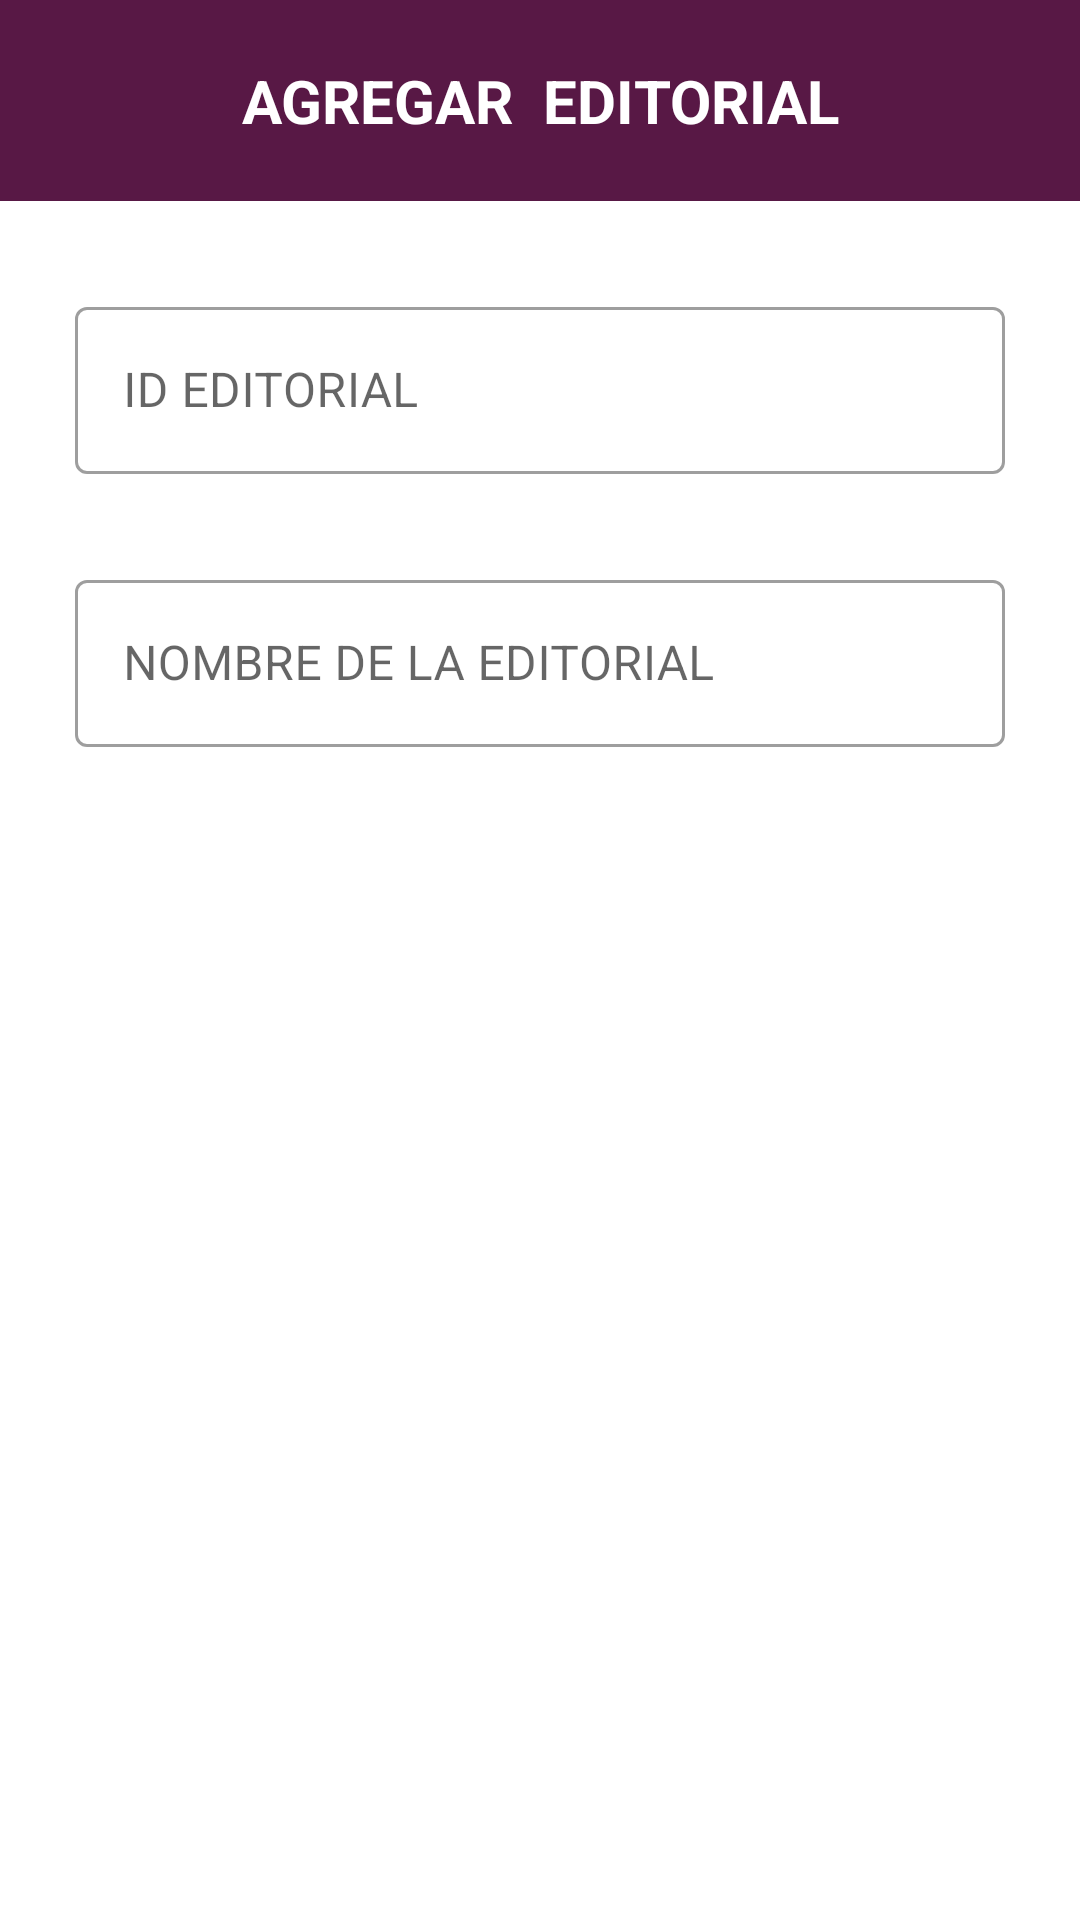

The Android layout XML behind this screen, and the referenced resources:
<!-- AndroidManifest.xml: application theme Theme.AdminBibliotecaApp -->
<!-- res/layout/alert_dialog_add_editorial.xml -->
<?xml version="1.0" encoding="utf-8"?>
<LinearLayout
    xmlns:android="http://schemas.android.com/apk/res/android"
    xmlns:app="http://schemas.android.com/apk/res-auto"
    android:layout_width="match_parent"
    android:layout_height="wrap_content"
    android:layout_gravity="center">

    <LinearLayout
        android:layout_width="match_parent"
        android:layout_height="match_parent"
        android:layout_marginBottom="30dp"
        android:orientation="vertical">

        <TextView
            android:layout_width="match_parent"
            android:layout_height="wrap_content"
            android:layout_marginBottom="30dp"
            android:padding="20dp"
            android:gravity="center"
            android:text="AGREGAR  EDITORIAL"
            android:textSize="20sp"
            android:textStyle="bold"
            android:textColor="@color/white"
            android:background="@color/morado_oscuro" />

        <com.google.android.material.textfield.TextInputLayout
            android:layout_width="match_parent"
            android:layout_height="wrap_content"
            android:layout_marginHorizontal="25dp"
            android:layout_marginBottom="30dp"
            style="@style/Widget.MaterialComponents.TextInputLayout.OutlinedBox">

            <com.google.android.material.textfield.TextInputEditText
                android:id="@+id/etIdEditorial"
                android:layout_width="match_parent"
                android:layout_height="wrap_content"
                android:hint="ID EDITORIAL" />

        </com.google.android.material.textfield.TextInputLayout>

        <com.google.android.material.textfield.TextInputLayout
            android:layout_width="match_parent"
            android:layout_height="wrap_content"
            android:layout_marginHorizontal="25dp"
            style="@style/Widget.MaterialComponents.TextInputLayout.OutlinedBox">

            <com.google.android.material.textfield.TextInputEditText
                android:id="@+id/etNomEditorial"
                android:layout_width="match_parent"
                android:layout_height="wrap_content"
                android:hint="NOMBRE DE LA EDITORIAL" />

        </com.google.android.material.textfield.TextInputLayout>

    </LinearLayout>

</LinearLayout>
<!-- resources referenced by this layout -->
<resources>
  <color name="morado_oscuro">#581845</color>
  <color name="white">#FFFFFFFF</color>
  <style name="Theme.AdminBibliotecaApp" parent="Theme.MaterialComponents.DayNight.NoActionBar">
          
          <item name="colorPrimary">@color/purple_500</item>
          <item name="colorPrimaryVariant">@color/purple_700</item>
          <item name="colorOnPrimary">@color/white</item>
          
          <item name="colorSecondary">@color/teal_200</item>
          <item name="colorSecondaryVariant">@color/teal_700</item>
          <item name="colorOnSecondary">@color/black</item>
          
          <item name="android:statusBarColor" tools:targetApi="l">?attr/colorPrimaryVariant</item>
          
      </style>
  <color name="purple_500">#FF6200EE</color>
  <color name="purple_700">#FF3700B3</color>
  <color name="teal_200">#FF03DAC5</color>
  <color name="teal_700">#FF018786</color>
  <color name="black">#FF000000</color>
</resources>
